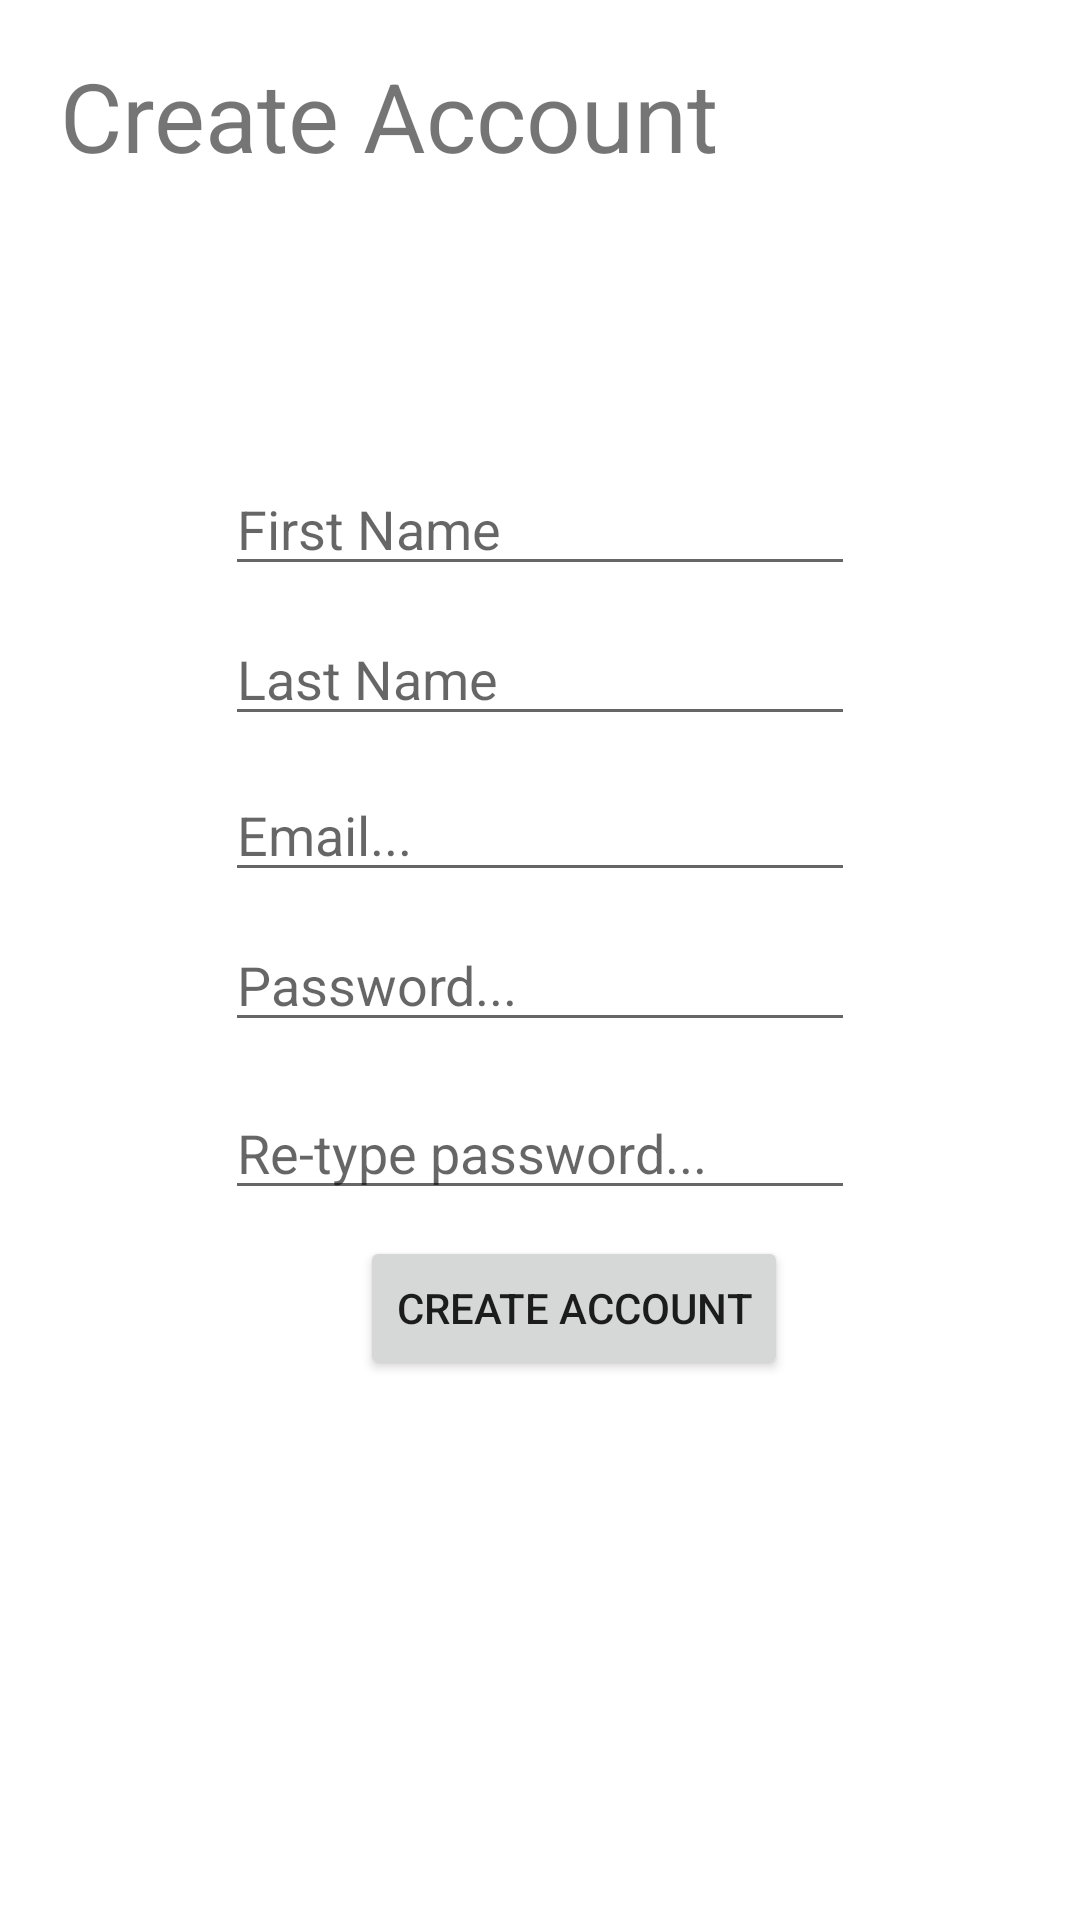

Reconstruct the res/layout file that produces this screen, plus the resources it refers to.
<!-- AndroidManifest.xml: application theme Theme.DesparadosAEYE -->
<!-- res/layout/activity_sign_up.xml -->
<?xml version="1.0" encoding="utf-8"?>
<RelativeLayout xmlns:android="http://schemas.android.com/apk/res/android"
    xmlns:app="http://schemas.android.com/apk/res-auto"
    xmlns:tools="http://schemas.android.com/tools"
    android:layout_width="match_parent"
    android:layout_height="match_parent"
    android:background="@color/design_default_color_background"
    android:padding="@dimen/box_inset_layout_padding"
    android:visibility="visible"
    tools:context=".ui.login.SignUpActivity"
    tools:deviceIds="wear">

    <FrameLayout
        android:layout_width="wrap_content"
        android:layout_height="wrap_content"
        android:padding="@dimen/inner_frame_layout_padding">

    </FrameLayout>

    <Button
        android:id="@+id/createAccount"
        android:layout_width="wrap_content"
        android:layout_height="wrap_content"
        android:layout_alignParentStart="true"
        android:layout_alignParentTop="true"
        android:layout_centerHorizontal="true"
        android:layout_marginStart="120dp"
        android:layout_marginTop="412dp"
        android:text="Create Account" />

    <TextView
        android:id="@+id/CreateAccountText"
        android:layout_width="wrap_content"
        android:layout_height="wrap_content"
        android:layout_alignParentStart="true"
        android:layout_alignParentTop="true"
        android:layout_centerHorizontal="true"
        android:layout_marginStart="20dp"
        android:layout_marginTop="17dp"
        android:gravity="center_horizontal"
        android:text="Create Account"
        android:textSize="32dp" />

    <EditText
        android:id="@+id/enterFirstName"
        android:layout_width="wrap_content"
        android:layout_height="wrap_content"
        android:layout_alignParentTop="true"
        android:layout_centerHorizontal="true"
        android:layout_marginStart="95dp"
        android:layout_marginTop="154dp"
        android:ems="10"
        android:hint="First Name"
        android:inputType="textPersonName" />

    <EditText
        android:id="@+id/enterLastName"
        android:layout_width="wrap_content"
        android:layout_height="wrap_content"
        android:layout_alignParentTop="true"
        android:layout_centerHorizontal="true"
        android:layout_marginStart="95dp"
        android:layout_marginTop="204dp"
        android:ems="10"
        android:hint="Last Name"
        android:inputType="textPersonName" />

    <EditText
        android:id="@+id/enterEmail"
        android:layout_width="wrap_content"
        android:layout_height="wrap_content"
        android:layout_alignParentTop="true"
        android:layout_centerHorizontal="true"
        android:layout_marginStart="95dp"
        android:layout_marginTop="256dp"
        android:ems="10"
        android:hint="Email..."
        android:inputType="textEmailAddress" />

    <EditText
        android:id="@+id/enterPassword"
        android:layout_width="wrap_content"
        android:layout_height="wrap_content"
        android:layout_alignParentTop="true"
        android:layout_centerHorizontal="true"
        android:layout_marginTop="306dp"
        android:ems="10"
        android:hint="Password..."
        android:inputType="textPassword" />

    <EditText
        android:id="@+id/PasswordRetype"
        android:layout_width="wrap_content"
        android:layout_height="wrap_content"
        android:layout_alignParentTop="true"
        android:layout_centerHorizontal="true"
        android:layout_marginTop="362dp"
        android:ems="10"
        android:hint="Re-type password..."
        android:inputType="textPassword" />

</RelativeLayout>
<!-- resources referenced by this layout -->
<resources>
  <dimen name="box_inset_layout_padding">0dp</dimen>
  <dimen name="inner_frame_layout_padding">5dp</dimen>
  <style name="Theme.DesparadosAEYE" parent="Theme.MaterialComponents.DayNight.DarkActionBar">
          
          <item name="colorPrimary">@color/purple_500</item>
          <item name="colorPrimaryVariant">@color/purple_700</item>
          <item name="colorOnPrimary">@color/white</item>
          
          <item name="colorSecondary">@color/teal_200</item>
          <item name="colorSecondaryVariant">@color/teal_700</item>
          <item name="colorOnSecondary">@color/black</item>
          
          <item name="android:statusBarColor" tools:targetApi="l">?attr/colorPrimaryVariant</item>
          
  
          
          <item name="colorUserStatement">@color/user_statement_light</item>
          <item name="colorAIStatement">@color/ai_statement_light</item>
  
          
          <item name="ic_user_submit_path">@drawable/ic_user_submit</item>
      </style>
  <color name="purple_500">#FF6200EE</color>
  <color name="purple_700">#FF3700B3</color>
  <color name="white">#FFFFFFFF</color>
  <color name="teal_200">#FF03DAC5</color>
  <color name="teal_700">#FF018786</color>
  <color name="black">#FF000000</color>
  <color name="user_statement_light">#673AB7</color>
  <color name="ai_statement_light">#474747</color>
</resources>
